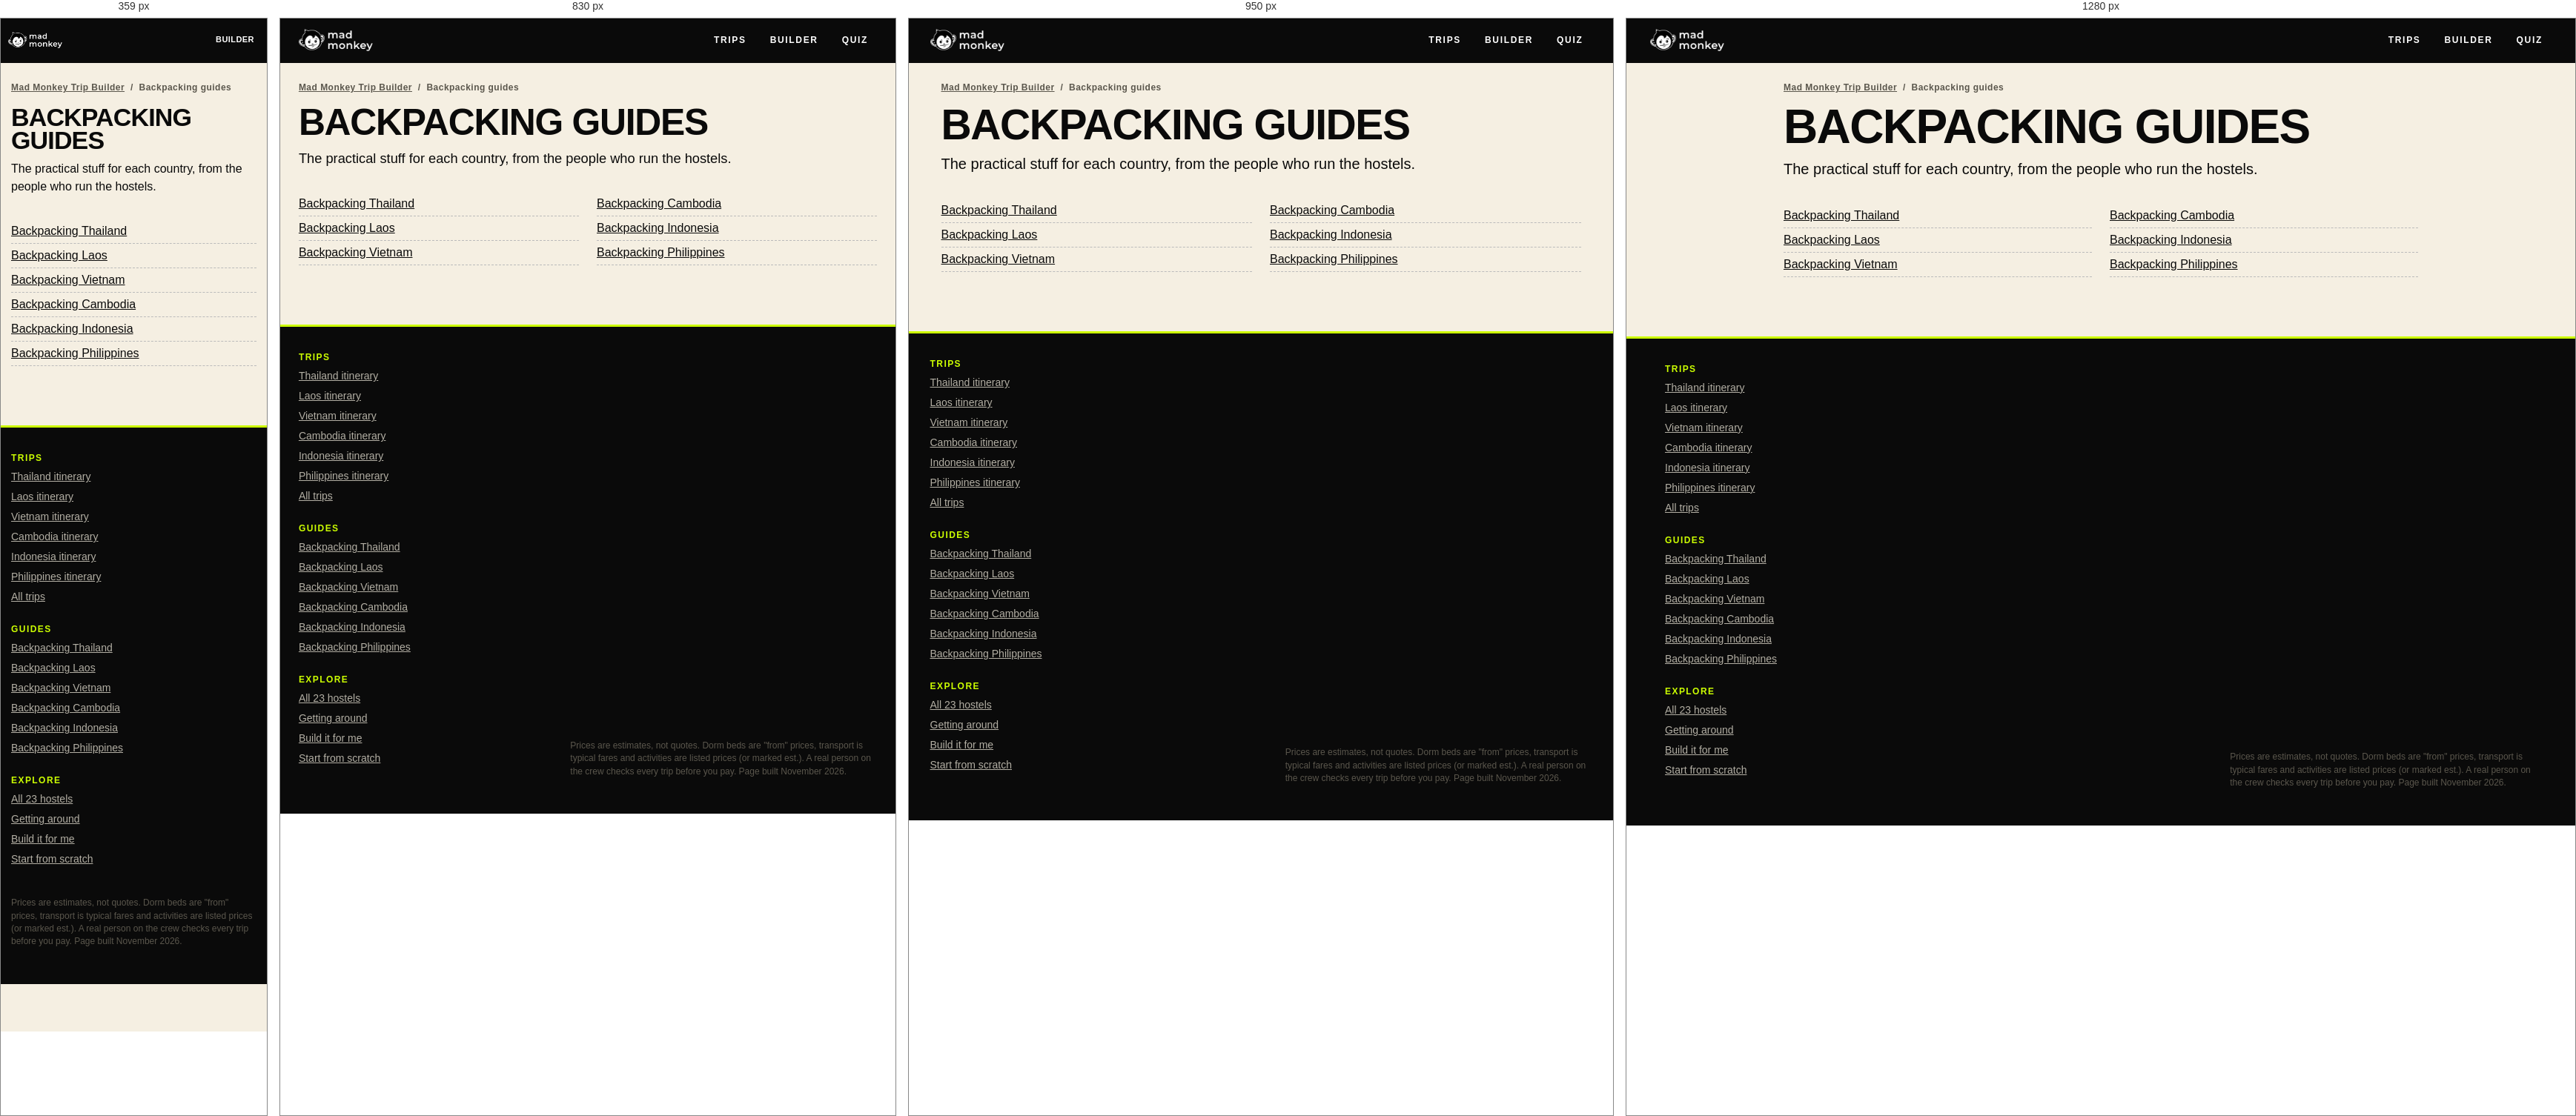
Rendered at 359 px, 830 px, 950 px and 1280 px, left to right.

<!-- file: index.html -->
<!doctype html>
<html lang="en-GB">
<head>
<meta charset="utf-8">
<meta name="viewport" content="width=device-width,initial-scale=1">
<title>Southeast Asia backpacking guides · Mad Monkey</title>
<meta name="description" content="Country guides for backpacking Vietnam, Thailand, Laos, Cambodia, Indonesia and the Philippines: visas, money, safety, getting around and where to stay.">
<meta property="og:type" content="website"><meta property="og:site_name" content="Mad Monkey Trip Builder"><meta property="og:title" content="Southeast Asia backpacking guides"><meta property="og:description" content="Country guides for backpacking Vietnam, Thailand, Laos, Cambodia, Indonesia and the Philippines: visas, money, safety, getting around and where to stay.">
<meta name="theme-color" content="#0a0a0a">
<link rel="icon" type="image/png" href="/assets/logo/favicon.png">
<link rel="preconnect" href="https://fonts.googleapis.com"><link rel="preconnect" href="https://fonts.gstatic.com" crossorigin>
<link rel="stylesheet" href="https://fonts.googleapis.com/css2?family=Montserrat:wght@400;500;700;900&family=Bungee&display=swap">
<link rel="stylesheet" href="/styles.css?v=76296500">
<script type="application/ld+json">{"@context":"https://schema.org","@type":"BreadcrumbList","itemListElement":[{"@type":"ListItem","position":1,"name":"Mad Monkey Trip Builder"},{"@type":"ListItem","position":2,"name":"Backpacking guides"}]}</script>

</head>
<body data-view="seo" class="seo">
<header class="hdr"><a class="hdr__logo" href="/" aria-label="Mad Monkey Trip Builder, home"><img src="/assets/logo/mad-monkey-white.png" alt="Mad Monkey" width="100" height="30"></a>
<nav class="hdr__nav" aria-label="Main"><a class="navbtn opt" href="/">Trips</a><a class="navbtn" href="/#/build/">Builder</a><a class="navbtn opt" href="/#/quiz">Quiz</a></nav></header>
<main class="seo__main"><div class="wrap seo__wrap">
<nav class="crumbs" aria-label="Breadcrumb"><a href="/">Mad Monkey Trip Builder</a> <i>/</i> <span aria-current="page">Backpacking guides</span></nav>
<header class="seo__hd"><h1 class="disp">Backpacking guides</h1><p class="seo__lede">The practical stuff for each country, from the people who run the hostels.</p></header><ul class="seo__links"><li><a href="/guides/thailand/">Backpacking Thailand</a></li><li><a href="/guides/laos/">Backpacking Laos</a></li><li><a href="/guides/vietnam/">Backpacking Vietnam</a></li><li><a href="/guides/cambodia/">Backpacking Cambodia</a></li><li><a href="/guides/indonesia/">Backpacking Indonesia</a></li><li><a href="/guides/philippines/">Backpacking Philippines</a></li></ul>
</div></main>
<footer class="foot"><div class="wrap"><nav class="seo__foot" aria-label="Explore">
<div><b>Trips</b><a href="/trips/thailand-itinerary/">Thailand itinerary</a><a href="/trips/laos-itinerary/">Laos itinerary</a><a href="/trips/vietnam-itinerary/">Vietnam itinerary</a><a href="/trips/cambodia-itinerary/">Cambodia itinerary</a><a href="/trips/indonesia-itinerary/">Indonesia itinerary</a><a href="/trips/philippines-itinerary/">Philippines itinerary</a><a href="/trips/">All trips</a></div>
<div><b>Guides</b><a href="/guides/thailand/">Backpacking Thailand</a><a href="/guides/laos/">Backpacking Laos</a><a href="/guides/vietnam/">Backpacking Vietnam</a><a href="/guides/cambodia/">Backpacking Cambodia</a><a href="/guides/indonesia/">Backpacking Indonesia</a><a href="/guides/philippines/">Backpacking Philippines</a></div>
<div><b>Explore</b><a href="/hostels/">All 23 hostels</a><a href="/routes/">Getting around</a><a href="/#/quiz">Build it for me</a><a href="/#/build/">Start from scratch</a></div></nav>
<p class="fine">Prices are estimates, not quotes. Dorm beds are "from" prices, transport is typical fares and activities are listed prices (or marked est.). A real person on the crew checks every trip before you pay. Page built November 2026.</p></div></footer>
</body></html>

/* @media block from styles.css */
@media (max-width:1000px){
  .bld{grid-template-columns:1fr}
  .bmap{position:relative;top:0;height:clamp(300px,46vh,460px);border-right:0;border-bottom:var(--bw) solid var(--black)}
  .bmap__regions{flex-wrap:nowrap;overflow-x:auto;pointer-events:auto;left:8px;right:8px;top:8px;padding-bottom:4px;scrollbar-width:none}
  .bmap__regions::-webkit-scrollbar{display:none}
  .bmap__regions button{flex:none}
  .bmap__hint{display:none}
  .bmap__stats{left:8px;bottom:8px}
  .bmap__stats .chip{font-size:11px;padding:3px 9px}
  .m-pin:not(.sel) text.nm{display:none!important}
  .bpanel{padding-bottom:110px}
  .mbar{display:flex;position:fixed;left:0;right:0;bottom:0;z-index:60;background:var(--black);color:var(--paper);border-top:var(--bw) solid var(--lime);padding:10px clamp(14px,3vw,32px);align-items:center;justify-content:space-between;gap:var(--s-3)}
  .mbar b{font-weight:900;font-size:24px;letter-spacing:-.03em;color:var(--lime);line-height:1} .mbar span{display:block;font-size:10.5px;font-weight:700;letter-spacing:.12em;text-transform:uppercase;color:var(--ink-dim-on-black)}
  .mbar .btn{--shadow-on:var(--pink)}
}

/* @media block from styles.css */
@media (max-width:560px){.bsum__ctl{grid-template-columns:1fr}.bsum__total b{font-size:34px}.form2{grid-template-columns:1fr}.story{grid-template-columns:1fr}.hdr__nav .navbtn.opt{display:none}}

/* @media block from styles.css */
@media (max-width:900px){
  .hero__in{grid-template-columns:1fr;min-height:0}
  .hero__map{order:1;margin-top:var(--s-3)}.hm--d{display:none}.hm--m{display:block}.hero__map .hm--m svg{aspect-ratio:1.25;max-height:none}
  .doors{grid-template-columns:1fr}.door{min-height:0}
  .how{grid-template-columns:1fr}
  .rcards{grid-template-columns:1fr}.rcard--top{grid-row:auto}
  .gap{grid-template-columns:1fr}
}

/* @media block from styles.css */
@media (max-width:1000px){.bmap__ctl{top:52px;right:8px}.bmap__ctl button{width:34px;height:34px}}

/* @media block from styles.css */
@media (max-width:1000px){.bmap__skip{left:auto;top:auto;transform:none;right:8px;bottom:8px;min-height:38px;padding:6px 14px;font-size:13px}.bmap.rf-on .bmap__stats{visibility:hidden}}

/* @media block from styles.css */
@media (max-width:760px){.grp__top{grid-template-columns:1fr}}

/* @media block from styles.css */
@media (max-width:900px){.how--4,.quotes{grid-template-columns:1fr}}

/* @media block from styles.css */
@media (max-width:480px){.miss__row{grid-template-columns:72px 1fr}.miss__row .photo{width:72px;height:72px}}

/* @media block from styles.css */
@media (max-width:640px){.rvs{grid-template-columns:1fr}}

/* @media block from styles.css */
@media (max-width:760px){.solo{grid-template-columns:1fr;padding:var(--s-4)}}

/* @media block from styles.css */
@media (max-width:560px){.aibar{padding:var(--s-4)}.aibar__back{order:-1}}

/* @media block from styles.css */
@media (max-width:560px){.bigd__i{grid-template-columns:1fr}.bigd__k{justify-self:start}}

/* @media block from styles.css */
@media (max-width:560px){.cal__i{grid-template-columns:1fr}.cal__k{justify-self:start}}

/* @media block from styles.css */
@media (max-width:640px){.seo__stops li{grid-template-columns:1fr}.seo__two{grid-template-columns:1fr}.seo__pic img{aspect-ratio:3/2}}

/* @media block from styles.css */
@media (max-width:520px){.hlist li{grid-template-columns:56px 1fr}.hlist li .btn{grid-column:1/-1}}

/* @media block from styles.css */
@media (max-width:560px){.bsum__total{text-align:left;flex-basis:100%}}

/* @media block from styles.css */
@media (max-width:560px){.paysched li{grid-template-columns:1fr auto}.paysched li i{grid-column:1/-1;text-align:left}}

/* @media block from styles.css */
@media (max-width:620px){
  .stopc__head{grid-template-columns:64px minmax(0,1fr);row-gap:var(--s-3)}
  .stopc__thumb{width:64px;height:64px}
  .stopc h3{font-size:19px}
  .stopc__ctl{grid-column:1/-1;flex-direction:row;align-items:center;justify-content:space-between;flex-wrap:wrap;gap:var(--s-3)}
}

/* @media block from styles.css */
@media (max-width:560px){.door__burst{right:-4px}}

/* @media block from styles.css */
@media (max-width:900px){.hero__in{padding-block:var(--s-5) var(--s-6)} .hero h1{font-size:clamp(40px,11.5vw,72px)} .hero__cta .btn{flex:1 1 220px}}

/* @media block from styles.css */
@media (max-width:560px){.hdr__nav{gap:2px} .navbtn{padding:var(--s-2) 10px;letter-spacing:.1em} .hdr .cur select{padding-left:10px}}

/* @media block from styles.css */
@media (max-width:420px){.hdr__logo img{height:24px} .navbtn{padding:var(--s-2) 8px;letter-spacing:.06em} .hdr .cur select{padding-left:9px}}

/* @media block from styles.css */
@media (max-width:360px){.hdr{gap:var(--s-2);padding-inline:10px} .hdr__logo img{height:22px} .hdr__nav{gap:0;min-width:0} .navbtn{padding:var(--s-2) 7px;letter-spacing:.04em;font-size:11px} .hdr .cur select{padding:7px 22px 7px 8px;font-size:11px;background-position:right 7px center}}

/* @media block from styles.css */
@media (max-width:560px){.fold__t small{white-space:normal;display:-webkit-box;-webkit-line-clamp:2;-webkit-box-orient:vertical}}

/* @media block from styles.css */
@media (min-width:1001px){body[data-view="build"] #toast-root{bottom:24px}}

/* @media block from styles.css */
@media (max-width:560px){.stopc__move{margin-left:0;width:100%}.stopc__acts .btn{flex:1 1 140px}.stopc__picks .pick,.stopc__adds .addpick{min-height:44px}}

/* @media block from styles.css */
@media (max-width:699px){.tour__card{box-shadow:5px 5px 0 var(--pink)} .tour__card h2{font-size:22px} .tour__off{min-height:44px}}

/* @media block from styles.css */
@media (max-width:560px){.srch__in{font-size:17px}.srch__opt{padding:10px 12px}.srch__tag{display:none}.srch__list{max-height:min(58vh,400px)}}

/* @media block from styles.css */
@media (max-width:760px){.humanbar__more{display:none}.humanbar{padding-block:7px;font-size:12px}}

/* @media block from styles.css */
@media (max-width:360px){.humanbar__ico{display:none}}

/* @media block from styles.css */
@media (max-width:560px){.askf{grid-template-columns:1fr}}

/* @media block from styles.css */
@media (max-width:760px){
  .abar{display:flex;gap:10px;align-items:stretch;position:fixed;left:0;right:0;bottom:0;z-index:60;box-sizing:border-box;min-height:calc(64px + env(safe-area-inset-bottom,0px));padding:8px 12px calc(8px + env(safe-area-inset-bottom,0px));background:var(--black);border-top:var(--bw) solid var(--lime)}
  .abar .btn{justify-content:center;white-space:nowrap}
  .abar__ask{flex:1 1 auto}
  .abar__go{flex:1 1 auto}
  .abar__go[hidden]{display:none}
  body[data-view="build"] .abar,body[data-view="pack"] .abar,body[data-view="crew"] .abar{display:none}
  body:not([data-view="build"]):not([data-view="pack"]):not([data-view="crew"]){padding-bottom:calc(64px + env(safe-area-inset-bottom,0px))}
  .humanbar__ask{display:none}                          /* one Ask button on a phone: the one in the bar at the bottom */
  .mbar{gap:8px;padding:8px 12px calc(8px + env(safe-area-inset-bottom,0px))}
  .mbar__sum{flex:1 1 auto;min-width:0}
  .mbar__sum b{font-size:21px}
  .mbar__sum span{white-space:nowrap;overflow:hidden;text-overflow:ellipsis}
  .mbar .btn{flex:none;white-space:nowrap;padding-left:14px;padding-right:14px}
  .mbar__ask{display:inline-flex}
  #toast-root{bottom:calc(76px + env(safe-area-inset-bottom,0px))}                          /* a toast (and its Undo) sits above the bar, never under it */
}

/* @media block from styles.css */
@media (max-width:360px){.mbar__sum span{display:none}.mbar .btn,.abar .btn{padding-left:12px;padding-right:12px}}